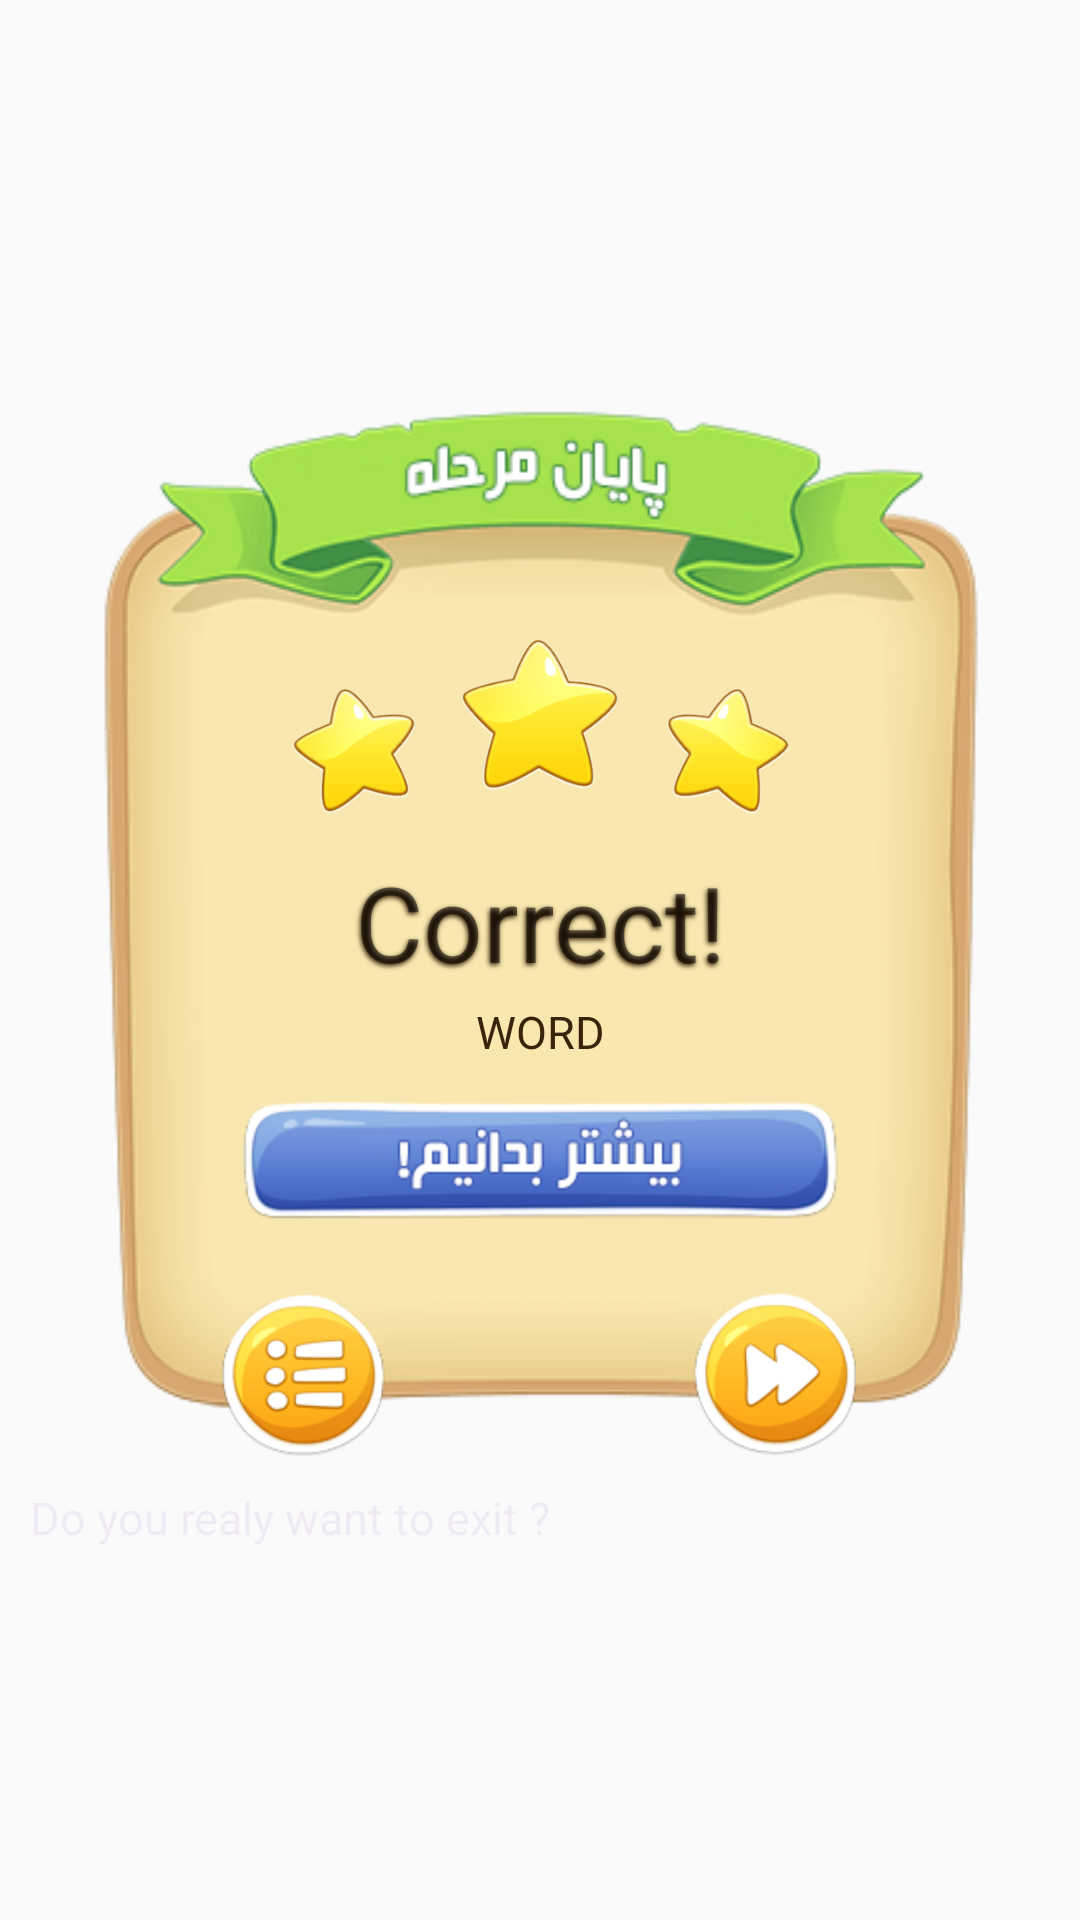

Android layout source for this screen:
<!-- AndroidManifest.xml: application theme AppTheme.NoActionBar -->
<!-- res/layout/endgamepopup.xml -->
<?xml version="1.0" encoding="utf-8"?>
<LinearLayout xmlns:android="http://schemas.android.com/apk/res/android"
    android:layout_width="match_parent"
    android:layout_height="350dp"
    android:gravity="center"
    android:orientation="vertical">

    <RelativeLayout
        android:layout_width="300dp"
        android:layout_height="350dp"
        android:layout_marginTop="22dp"
        android:background="@drawable/clear_panel"
        android:orientation="horizontal">

        <LinearLayout
            android:id="@+id/linearLayout2"
            android:layout_width="wrap_content"
            android:layout_height="wrap_content"
            android:layout_alignParentBottom="true"
            android:layout_centerHorizontal="true"
            android:orientation="horizontal">

            <Button
                android:id="@+id/btn_yes"
                android:layout_width="57dp"
                android:layout_height="55dp"
                android:layout_marginRight="50dp"
                android:background="@drawable/clear_menu"
                android:clickable="true"
                android:textColor="#5dbcd2"
                android:textStyle="normal" />

            <Button
                android:id="@+id/btn_no"
                android:layout_width="57dp"
                android:layout_height="55dp"
                android:layout_marginLeft="50dp"
                android:background="@drawable/clear_next"
                android:clickable="true"
                android:textColor="#5dbcd2"
                android:textStyle="normal" />
        </LinearLayout>

        <LinearLayout
            android:layout_width="wrap_content"
            android:layout_height="wrap_content"
            android:layout_centerHorizontal="true"
            android:layout_centerVertical="true"
            android:gravity="center"
            android:orientation="vertical">

            <ImageView
                android:id="@+id/ivStars"
                android:layout_width="175dp"
                android:layout_height="62dp"
                android:layout_marginBottom="7dp"
                android:src="@drawable/stars_3" />

            <TextView
                android:id="@+id/tvDialog"
                android:layout_width="match_parent"
                android:layout_height="wrap_content"
                android:gravity="center"
                android:padding="3dp"
                android:shadowColor="#3a230a"
                android:shadowDx="-1.0"
                android:shadowDy="2.0"
                android:shadowRadius="4.0"
                android:text="Correct!"
                android:textIsSelectable="false"
                android:textSize="35dp" />

            <TextView
                android:id="@+id/tvWord"
                android:layout_width="match_parent"
                android:layout_height="wrap_content"
                android:layout_gravity="center"
                android:gravity="center"
                android:text="WORD"
                android:textColor="#3a230a"
                android:textSize="15dp" />

            <ImageButton
                android:id="@+id/ibFindOutMore"
                android:layout_width="210dp"
                android:layout_height="45dp"
                android:layout_above="@+id/linearLayout2"
                android:layout_marginTop="10dp"
                android:background="#00ffffff"
                android:src="@drawable/clear_fb" />
        </LinearLayout>
    </RelativeLayout>

    <TextView
        android:id="@+id/txt_dia"
        android:layout_width="match_parent"
        android:layout_height="wrap_content"
        android:layout_gravity="bottom"
        android:layout_margin="10dp"
        android:text="Do you realy want to exit ?"
        android:textColor="#106000b0"
        android:textSize="15dp"
        android:textStyle="normal" />
</LinearLayout>
<!-- resources referenced by this layout -->
<resources>
  <!-- drawable clear_fb: png bitmap (drawable-hdpi, 22517 bytes) -->
  <!-- drawable clear_menu: png bitmap (drawable-hdpi, 3375 bytes) -->
  <!-- drawable clear_next: png bitmap (drawable-hdpi, 3141 bytes) -->
  <!-- drawable clear_panel: png bitmap (drawable-hdpi, 38552 bytes) -->
  <!-- drawable stars_3: png bitmap (drawable-hdpi, 4629 bytes) -->
  <style name="AppTheme.NoActionBar">
          <item name="windowActionBar">false</item>
          <item name="windowNoTitle">true</item>
          <item name="android:windowFullscreen">true</item>
          <item name="android:windowContentOverlay">@null</item>
      </style>
</resources>
